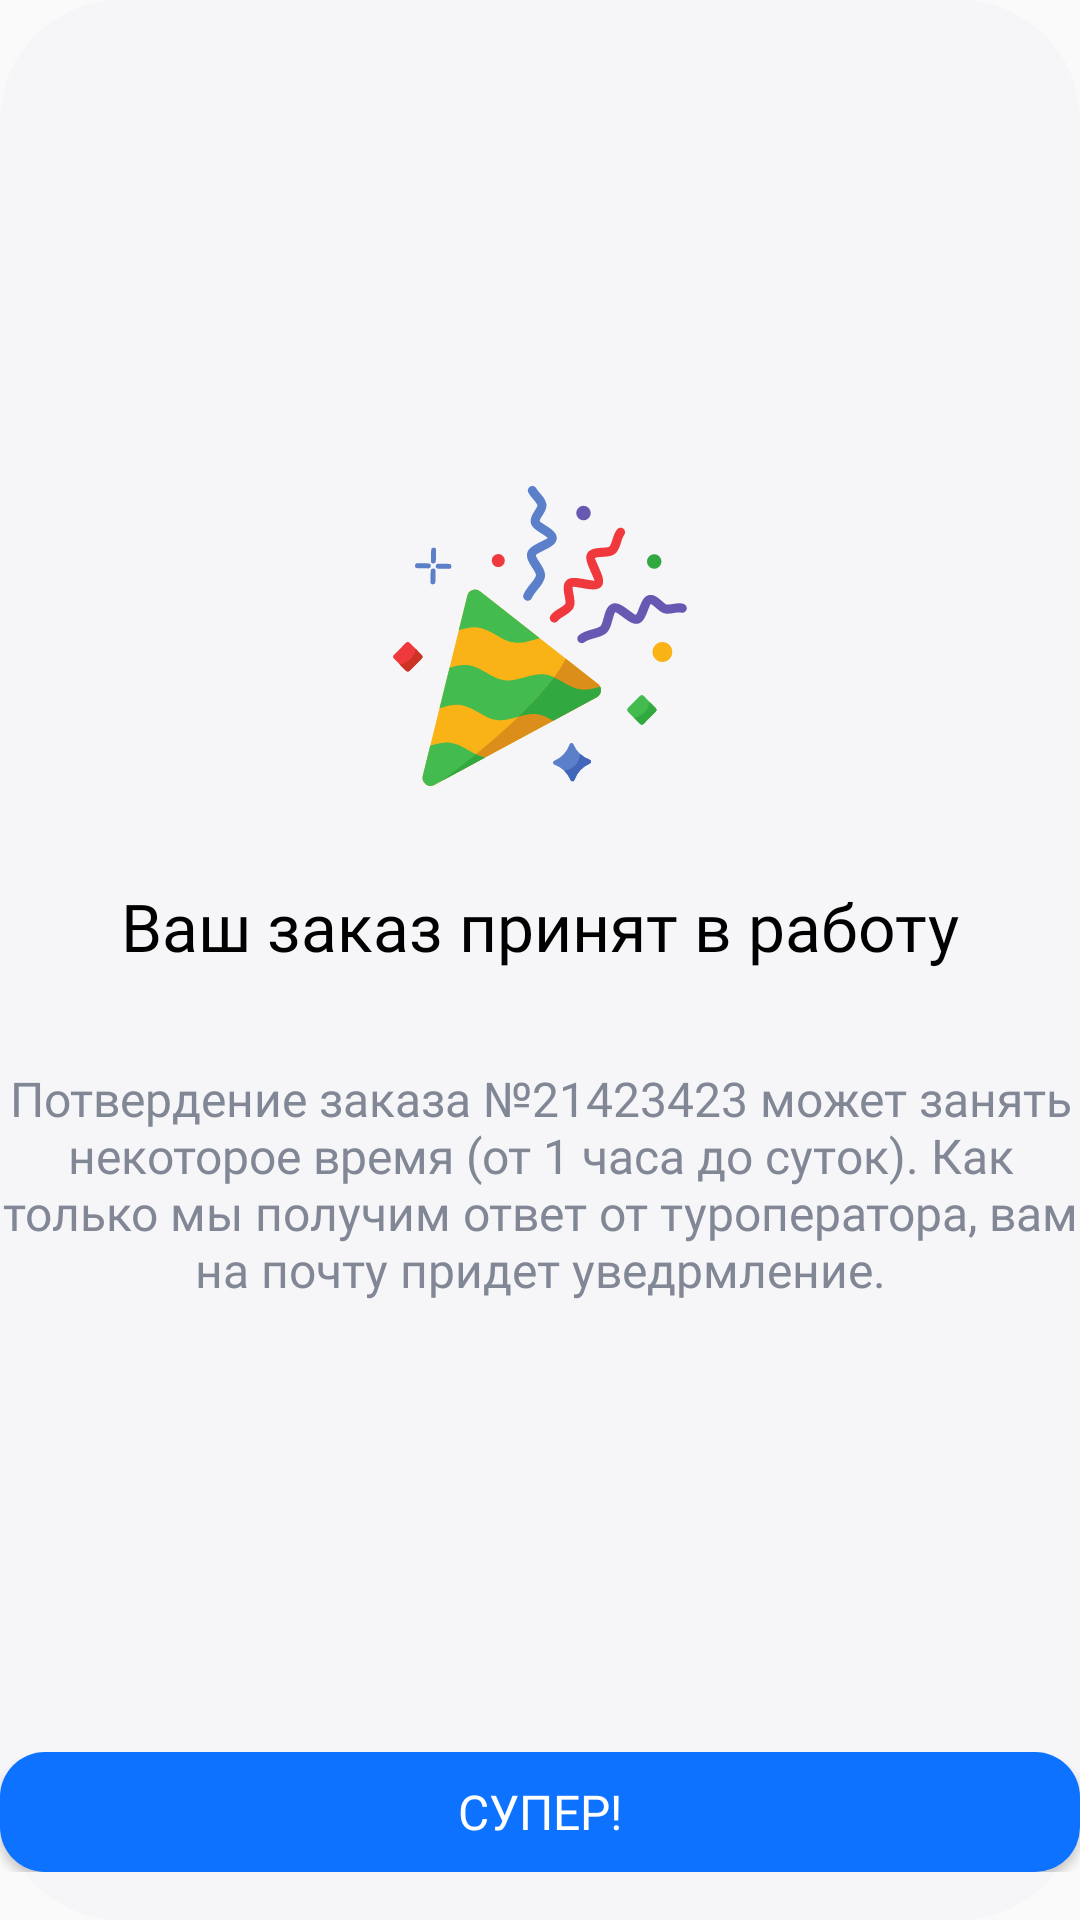

Android layout source for this screen:
<!-- AndroidManifest.xml: application theme Theme.HotelBooking -->
<!-- res/layout/fragment_paid.xml -->
<?xml version="1.0" encoding="utf-8"?>
<layout xmlns:android="http://schemas.android.com/apk/res/android"
    xmlns:app="http://schemas.android.com/apk/res-auto">
    <data>
        <variable
            name="viewModel"
            type="com.example.hotelbooking.ui.paid.PaidViewModel" />
    </data>
    <androidx.constraintlayout.widget.ConstraintLayout
        android:layout_width="match_parent"
        android:layout_height="match_parent"
        android:layout_marginHorizontal="16dp"
        android:background="@drawable/rounded_40_layout_bg">

        <androidx.appcompat.widget.AppCompatImageView
            android:id="@+id/appCompatImageView"
            android:layout_width="wrap_content"
            android:layout_height="wrap_content"
            android:background="@drawable/rounded_1000_poppy_bg"
            app:layout_constraintBottom_toBottomOf="parent"
            app:layout_constraintEnd_toEndOf="parent"
            app:layout_constraintStart_toStartOf="parent"
            app:layout_constraintTop_toTopOf="parent"
            app:layout_constraintVertical_bias="0.3"
            app:srcCompat="@drawable/party_confetti" />

        <androidx.appcompat.widget.AppCompatTextView
            android:id="@+id/appCompatTextView"
            android:layout_width="wrap_content"
            android:layout_height="wrap_content"
            android:padding="32dp"
            style="@style/hotel_name"
            android:text="@string/offer_accept"
            app:layout_constraintEnd_toEndOf="parent"
            app:layout_constraintStart_toStartOf="parent"
            app:layout_constraintTop_toBottomOf="@+id/appCompatImageView" />

        <androidx.appcompat.widget.AppCompatTextView
            android:layout_width="wrap_content"
            android:layout_height="wrap_content"
            android:text="@string/_21423423_1"
            android:textAlignment="center"
            style="@style/hotel_cost_per"
            app:layout_constraintEnd_toEndOf="parent"
            app:layout_constraintStart_toStartOf="parent"
            app:layout_constraintTop_toBottomOf="@+id/appCompatTextView" />

        <androidx.appcompat.widget.LinearLayoutCompat
            android:id="@+id/linearThird"
            android:layout_width="match_parent"
            android:layout_height="wrap_content"
            android:layout_marginBottom="16dp"
            android:orientation="horizontal"
            app:layout_constraintBottom_toBottomOf="parent"
            app:layout_constraintEnd_toEndOf="parent"
            app:layout_constraintHorizontal_bias="0.0"
            app:layout_constraintStart_toStartOf="parent">

            <androidx.appcompat.widget.AppCompatButton
                android:id="@+id/pay_btn"
                style="@style/btn_text"
                android:layout_width="match_parent"
                android:layout_height="40dp"
                android:layout_gravity="center_vertical"
                android:background="@drawable/rounded_15_btn_bg"
                android:text="@string/sup" />
        </androidx.appcompat.widget.LinearLayoutCompat>

    </androidx.constraintlayout.widget.ConstraintLayout>
</layout>
<!-- resources referenced by this layout -->
<resources>
  <!-- drawable party_confetti: vector/xml drawable (drawable, 10567 chars, omitted) -->
  <!-- drawable rounded_1000_poppy_bg (drawable) -->
  <?xml version="1.0" encoding="utf-8"?>
  <shape xmlns:android="http://schemas.android.com/apk/res/android"
      android:shape="rectangle" >
      <solid
          android:color="@color/main_bg"/>
  
      <corners android:radius="1000dp"/>
  
  </shape>
  <!-- drawable rounded_15_btn_bg (drawable) -->
  <?xml version="1.0" encoding="utf-8"?>
  <shape xmlns:android="http://schemas.android.com/apk/res/android"
      android:shape="rectangle" >
      <solid android:color="@color/button_bg" />
  
      <corners android:radius="15dp"/>
      <stroke android:color="@color/black"/>
  </shape>
  <!-- drawable rounded_40_layout_bg (drawable) -->
  <?xml version="1.0" encoding="utf-8"?>
  <shape xmlns:android="http://schemas.android.com/apk/res/android"
  android:shape="rectangle" >
      <solid android:color="@color/main_bg" />
      <corners android:radius="40dp"/>
  
  </shape>
  <string name="_21423423_1">Потвердение заказа №21423423 может занять некоторое время (от 1 часа до суток). Как только мы получим ответ от туроператора, вам на почту придет уведрмление.</string>
  <string name="offer_accept">Ваш заказ принят в работу</string>
  <string name="sup">Супер!</string>
  <style name="btn_text">
          <item name="android:textSize">16sp</item>
          <item name="android:fontFamily">@font/sf_pro_display_medium</item>
          <item name="android:textColor">@color/white</item>
      </style>
  <style name="hotel_cost_per">
          <item name="android:textSize">16sp</item>
          <item name="android:fontFamily">@font/sf_pro_display_regular</item>
          <item name="android:textColor">@color/light_grey</item>
      </style>
  <style name="hotel_name">
          <item name="android:textSize">22sp</item>
          <item name="android:fontFamily">@font/sf_pro_display_medium</item>
          <item name="android:textColor">@color/black</item>
      </style>
  <style name="Theme.HotelBooking" parent="Base.Theme.HotelBooking" />
  <color name="main_bg">#F6F6F9</color>
  <color name="button_bg">#0D72FF</color>
  <color name="black">#FF000000</color>
  <color name="white">#FFFFFFFF</color>
  <color name="light_grey">#828796</color>
  <style name="Base.Theme.HotelBooking" parent="Theme.AppCompat.Light.NoActionBar">
          
          
      </style>
</resources>
